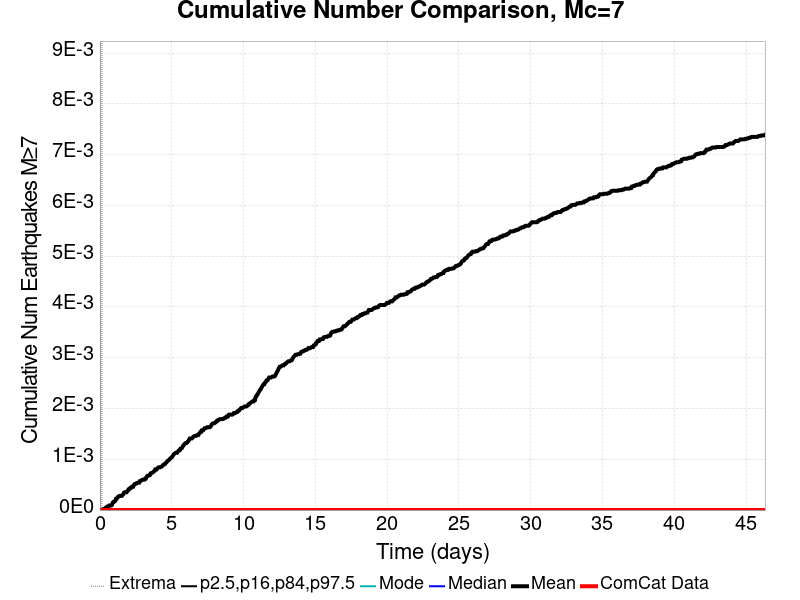

The data file committed next to this chart (first rows):
Time (days), ComCat Data, Simulation Mean, Simulation Median, Simulation Mode, Simulation Minimum, Simulation Maximum, 2.5 %-ile, 16 %-ile, 84 %-ile, 97.5 %-ile
0.0, 0.0, 0.0, 0.0, 0.0, 0.0, 0.0, 0.0, 0.0, 0.0, 0.0
0.04637, 0.0, 0.0, 0.0, 0.0, 0.0, 0.0, 0.0, 0.0, 0.0, 0.0
0.09274, 0.0, 0.0, 0.0, 0.0, 0.0, 0.0, 0.0, 0.0, 0.0, 0.0
0.1391, 0.0, 0.0, 0.0, 0.0, 0.0, 0.0, 0.0, 0.0, 0.0, 0.0
0.1855, 0.0, 1.0E-5, 0.0, 0.0, 0.0, 1.0, 0.0, 0.0, 0.0, 0.0
0.2318, 0.0, 2.0E-5, 0.0, 0.0, 0.0, 1.0, 0.0, 0.0, 0.0, 0.0
0.2782, 0.0, 2.0E-5, 0.0, 0.0, 0.0, 1.0, 0.0, 0.0, 0.0, 0.0
0.3246, 0.0, 2.0E-5, 0.0, 0.0, 0.0, 1.0, 0.0, 0.0, 0.0, 0.0
0.3709, 0.0, 4.0E-5, 0.0, 0.0, 0.0, 1.0, 0.0, 0.0, 0.0, 0.0
0.4173, 0.0, 5.0E-5, 0.0, 0.0, 0.0, 1.0, 0.0, 0.0, 0.0, 0.0
0.4637, 0.0, 6.0E-5, 0.0, 0.0, 0.0, 1.0, 0.0, 0.0, 0.0, 0.0
0.5101, 0.0, 7.0E-5, 0.0, 0.0, 0.0, 1.0, 0.0, 0.0, 0.0, 0.0
0.5564, 0.0, 7.0E-5, 0.0, 0.0, 0.0, 1.0, 0.0, 0.0, 0.0, 0.0
0.6028, 0.0, 7.0E-5, 0.0, 0.0, 0.0, 1.0, 0.0, 0.0, 0.0, 0.0
0.6492, 0.0, 9.0E-5, 0.0, 0.0, 0.0, 1.0, 0.0, 0.0, 0.0, 0.0
0.6955, 0.0, 9.0E-5, 0.0, 0.0, 0.0, 1.0, 0.0, 0.0, 0.0, 0.0
0.7419, 0.0, 9.0E-5, 0.0, 0.0, 0.0, 1.0, 0.0, 0.0, 0.0, 0.0
0.7883, 0.0, 9.0E-5, 0.0, 0.0, 0.0, 1.0, 0.0, 0.0, 0.0, 0.0
0.8346, 0.0, 1.0E-4, 0.0, 0.0, 0.0, 1.0, 0.0, 0.0, 0.0, 0.0
0.881, 0.0, 1.4E-4, 0.0, 0.0, 0.0, 1.0, 0.0, 0.0, 0.0, 0.0
0.9274, 0.0, 1.6E-4, 0.0, 0.0, 0.0, 1.0, 0.0, 0.0, 0.0, 0.0
0.9737, 0.0, 1.6E-4, 0.0, 0.0, 0.0, 1.0, 0.0, 0.0, 0.0, 0.0
1.02, 0.0, 1.7E-4, 0.0, 0.0, 0.0, 1.0, 0.0, 0.0, 0.0, 0.0
1.066, 0.0, 1.8E-4, 0.0, 0.0, 0.0, 1.0, 0.0, 0.0, 0.0, 0.0
1.113, 0.0, 2.2E-4, 0.0, 0.0, 0.0, 1.0, 0.0, 0.0, 0.0, 0.0
1.159, 0.0, 2.2E-4, 0.0, 0.0, 0.0, 1.0, 0.0, 0.0, 0.0, 0.0
1.206, 0.0, 2.4E-4, 0.0, 0.0, 0.0, 1.0, 0.0, 0.0, 0.0, 0.0
1.252, 0.0, 2.6E-4, 0.0, 0.0, 0.0, 1.0, 0.0, 0.0, 0.0, 0.0
1.298, 0.0, 2.7E-4, 0.0, 0.0, 0.0, 1.0, 0.0, 0.0, 0.0, 0.0
1.345, 0.0, 2.7E-4, 0.0, 0.0, 0.0, 1.0, 0.0, 0.0, 0.0, 0.0
1.391, 0.0, 2.8E-4, 0.0, 0.0, 0.0, 1.0, 0.0, 0.0, 0.0, 0.0
1.437, 0.0, 2.8E-4, 0.0, 0.0, 0.0, 1.0, 0.0, 0.0, 0.0, 0.0
1.484, 0.0, 2.8E-4, 0.0, 0.0, 0.0, 1.0, 0.0, 0.0, 0.0, 0.0
1.53, 0.0, 2.8E-4, 0.0, 0.0, 0.0, 1.0, 0.0, 0.0, 0.0, 0.0
1.577, 0.0, 3.0E-4, 0.0, 0.0, 0.0, 1.0, 0.0, 0.0, 0.0, 0.0
1.623, 0.0, 3.1E-4, 0.0, 0.0, 0.0, 1.0, 0.0, 0.0, 0.0, 0.0
1.669, 0.0, 3.4E-4, 0.0, 0.0, 0.0, 1.0, 0.0, 0.0, 0.0, 0.0
1.716, 0.0, 3.5E-4, 0.0, 0.0, 0.0, 1.0, 0.0, 0.0, 0.0, 0.0
1.762, 0.0, 3.5E-4, 0.0, 0.0, 0.0, 1.0, 0.0, 0.0, 0.0, 0.0
1.808, 0.0, 3.5E-4, 0.0, 0.0, 0.0, 1.0, 0.0, 0.0, 0.0, 0.0
1.855, 0.0, 3.5E-4, 0.0, 0.0, 0.0, 1.0, 0.0, 0.0, 0.0, 0.0
1.901, 0.0, 3.7E-4, 0.0, 0.0, 0.0, 1.0, 0.0, 0.0, 0.0, 0.0
1.947, 0.0, 3.8E-4, 0.0, 0.0, 0.0, 1.0, 0.0, 0.0, 0.0, 0.0
1.994, 0.0, 4.1E-4, 0.0, 0.0, 0.0, 1.0, 0.0, 0.0, 0.0, 0.0
2.04, 0.0, 4.2E-4, 0.0, 0.0, 0.0, 1.0, 0.0, 0.0, 0.0, 0.0
2.087, 0.0, 4.2E-4, 0.0, 0.0, 0.0, 1.0, 0.0, 0.0, 0.0, 0.0
2.133, 0.0, 4.4E-4, 0.0, 0.0, 0.0, 1.0, 0.0, 0.0, 0.0, 0.0
2.179, 0.0, 4.4E-4, 0.0, 0.0, 0.0, 1.0, 0.0, 0.0, 0.0, 0.0
2.226, 0.0, 4.6E-4, 0.0, 0.0, 0.0, 1.0, 0.0, 0.0, 0.0, 0.0
2.272, 0.0, 4.6E-4, 0.0, 0.0, 0.0, 1.0, 0.0, 0.0, 0.0, 0.0
2.318, 0.0, 4.6E-4, 0.0, 0.0, 0.0, 1.0, 0.0, 0.0, 0.0, 0.0
2.365, 0.0, 4.9E-4, 0.0, 0.0, 0.0, 1.0, 0.0, 0.0, 0.0, 0.0
2.411, 0.0, 5.1E-4, 0.0, 0.0, 0.0, 1.0, 0.0, 0.0, 0.0, 0.0
2.458, 0.0, 5.1E-4, 0.0, 0.0, 0.0, 1.0, 0.0, 0.0, 0.0, 0.0
2.504, 0.0, 5.2E-4, 0.0, 0.0, 0.0, 1.0, 0.0, 0.0, 0.0, 0.0
2.55, 0.0, 5.3E-4, 0.0, 0.0, 0.0, 1.0, 0.0, 0.0, 0.0, 0.0
2.597, 0.0, 5.3E-4, 0.0, 0.0, 0.0, 1.0, 0.0, 0.0, 0.0, 0.0
2.643, 0.0, 5.4E-4, 0.0, 0.0, 0.0, 1.0, 0.0, 0.0, 0.0, 0.0
2.689, 0.0, 5.4E-4, 0.0, 0.0, 0.0, 1.0, 0.0, 0.0, 0.0, 0.0
2.736, 0.0, 5.4E-4, 0.0, 0.0, 0.0, 1.0, 0.0, 0.0, 0.0, 0.0
... 940 more rows
